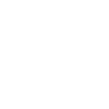
t = 0.00 s
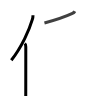
t = 2.75 s
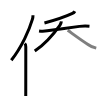
t = 5.50 s
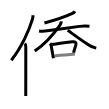
t = 8.50 s
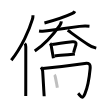
t = 11.25 s
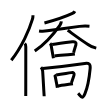
t = 14.00 s

The animated SVG that drew these frames (rendered in a browser with its animation timeline set to each time). Animation: 14 SMIL elements (animate=14); one cycle of 14.00 s.

<svg width="109px" height="109px" viewBox="0 0 px 109px" xmlns="http://www.w3.org/2000/svg" xmlns:xlink="http://www.w3.org/1999/xlink" xml:space="preserve" version="1.1"  baseProfile="full">
<path d="M32.99,15.14c0,1.36-0.18,2.8-0.62,4.29c-3,10.32-10.76,27.82-21.07,40.79" style="fill:none;stroke:black;stroke-width:3;opacity:0">
  <animate attributeType="CSS" attributeName="opacity" from="0" to="1" begin="0s" dur="1s" repeatCount="Indefinite" fill="freeze" />
</path>
<path d="M24.78,43.5c0.8,0.8,1.01,1.97,1.01,3.23c0,9.62-0.02,27.21-0.03,39.27c0,4.26-0.01,7.84-0.01,10.12" style="fill:none;stroke:black;stroke-width:3;opacity:0">
  <animate attributeType="CSS" attributeName="opacity" from="0" to="1" begin="1s" dur="1s" repeatCount="Indefinite" fill="freeze" />
</path>
<path d="M74.83,11.23c-0.45,0.9-1.52,1.76-2.42,2.18c-7.91,3.72-15.03,6.09-27.97,9.63" style="fill:none;stroke:black;stroke-width:3;opacity:0">
  <animate attributeType="CSS" attributeName="opacity" from="0" to="1" begin="2s" dur="1s" repeatCount="Indefinite" fill="freeze" />
</path>
<path d="M39.05,31c2.75,0.41,5.49,0.36,8.22-0.17c8.12-1.07,23.35-3.2,32.19-4.46c3.52-0.5,6.12-0.52,10.01-0.19" style="fill:none;stroke:black;stroke-width:3;opacity:0">
  <animate attributeType="CSS" attributeName="opacity" from="0" to="1" begin="3s" dur="1s" repeatCount="Indefinite" fill="freeze" />
</path>
<path d="M61.37,21.44c-0.17,1.44-0.71,2.69-1.52,3.84C52.25,36,46.38,43,34.75,51.05" style="fill:none;stroke:black;stroke-width:3;opacity:0">
  <animate attributeType="CSS" attributeName="opacity" from="0" to="1" begin="4s" dur="1s" repeatCount="Indefinite" fill="freeze" />
</path>
<path d="M67.72,30.27c4.87,3.47,13.41,9.85,19.88,13.9c2.63,1.91,5.51,3.24,8.65,3.99" style="fill:none;stroke:black;stroke-width:3;opacity:0">
  <animate attributeType="CSS" attributeName="opacity" from="0" to="1" begin="5s" dur="1s" repeatCount="Indefinite" fill="freeze" />
</path>
<path d="M50.09,43.41c0.75,0.75,1.02,1.77,1.18,2.69c0.5,2.83,1.02,5.76,1.52,8.55c0.23,1.3,0.45,2.51,0.66,3.56" style="fill:none;stroke:black;stroke-width:3;opacity:0">
  <animate attributeType="CSS" attributeName="opacity" from="0" to="1" begin="6s" dur="1s" repeatCount="Indefinite" fill="freeze" />
</path>
<path d="M52.17,44.55c5.57-0.88,16.22-2.26,20.22-2.77c2.42-0.31,4.29,0.44,3.51,3.18c-0.9,3.16-1.55,4.3-2.25,7.83" style="fill:none;stroke:black;stroke-width:3;opacity:0">
  <animate attributeType="CSS" attributeName="opacity" from="0" to="1" begin="7s" dur="1s" repeatCount="Indefinite" fill="freeze" />
</path>
<path d="M54.5,56c3.23-0.4,9.72-0.97,15.99-1.59c1.5-0.15,2.98-0.3,4.41-0.45" style="fill:none;stroke:black;stroke-width:3;opacity:0">
  <animate attributeType="CSS" attributeName="opacity" from="0" to="1" begin="8s" dur="1s" repeatCount="Indefinite" fill="freeze" />
</path>
<path d="M41,67.25c1.02,1.16,1.57,2.45,1.65,3.87c0.26,3.02,0.74,12.25,1.14,19.13c0.14,2.41,0.27,4.54,0.39,6" style="fill:none;stroke:black;stroke-width:3;opacity:0">
  <animate attributeType="CSS" attributeName="opacity" from="0" to="1" begin="9s" dur="1s" repeatCount="Indefinite" fill="freeze" />
</path>
<path d="M42.75,68.5c8.1-0.8,36.22-4.25,42.02-5.07c4.25-0.59,5.82,0.38,5.37,5.18c-0.64,6.76-2.06,17.81-5.19,24.96c-2.7,6.17-3.58,3.3-6.79-0.23" style="fill:none;stroke:black;stroke-width:3;opacity:0">
  <animate attributeType="CSS" attributeName="opacity" from="0" to="1" begin="10s" dur="1s" repeatCount="Indefinite" fill="freeze" />
</path>
<path d="M54.42,74.72c0.62,0.62,0.73,1.39,0.88,2.15c0.64,3.17,1.04,5.25,1.39,7.13c0.23,1.24,0.44,2.4,0.69,3.74" style="fill:none;stroke:black;stroke-width:3;opacity:0">
  <animate attributeType="CSS" attributeName="opacity" from="0" to="1" begin="11s" dur="1s" repeatCount="Indefinite" fill="freeze" />
</path>
<path d="M56.16,74.98c6.46-1.11,10.71-1.61,15.39-2.37c2.06-0.33,2.99,0.88,2.41,2.72c-0.83,2.66-1.71,5.04-2.58,7.54" style="fill:none;stroke:black;stroke-width:3;opacity:0">
  <animate attributeType="CSS" attributeName="opacity" from="0" to="1" begin="12s" dur="1s" repeatCount="Indefinite" fill="freeze" />
</path>
<path d="M57.95,85.92c2.82-0.55,7.03-1.12,10.94-1.67c1.43-0.2,2.81-0.39,4.07-0.58" style="fill:none;stroke:black;stroke-width:3;opacity:0">
  <animate attributeType="CSS" attributeName="opacity" from="0" to="1" begin="13s" dur="1s" repeatCount="Indefinite" fill="freeze" />
</path>
</svg>
